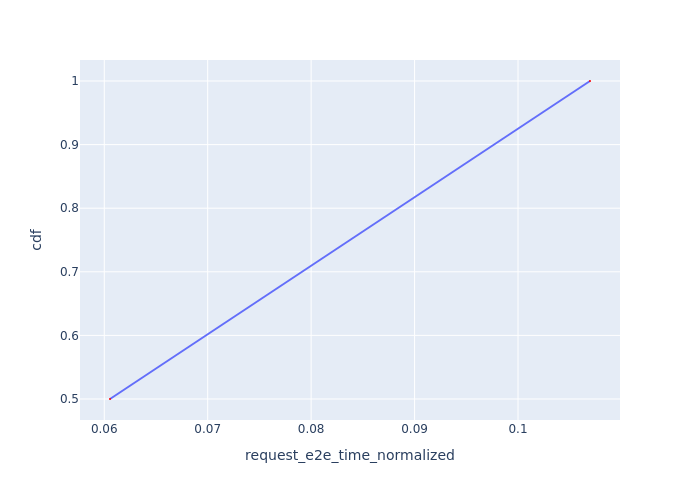

The table this chart was drawn from, first rows:
Request Id, request_e2e_time_normalized, cdf
0_1, 0.06055, 0.5
0_2, 0.107, 1.0
